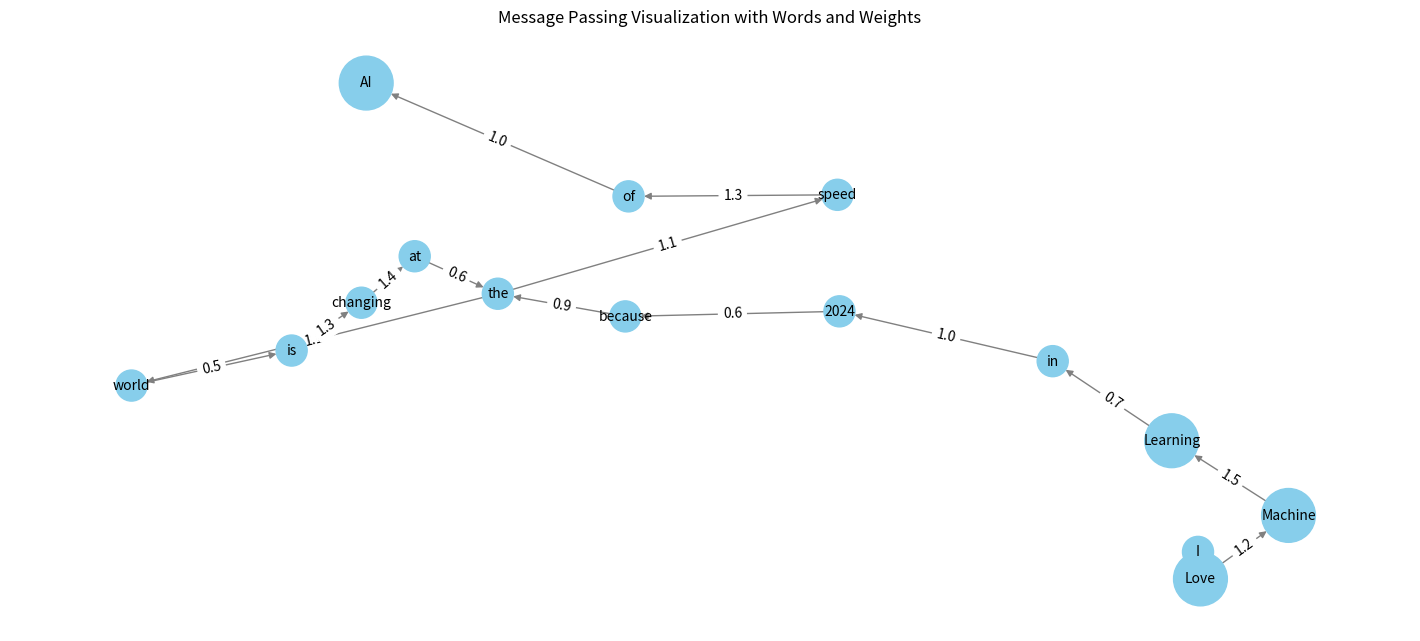

Write the Python code that produced this figure.
import matplotlib.pyplot as plt
import networkx as nx

# Define nodes (words) and initial connections
words = ["I", "Love", "Machine", "Learning", "in", "2024", 
         "because", "the", "world", "is", "changing", 
         "at", "the", "speed", "of", "AI"]
edges = [("I", "Love"), ("Love", "Machine"), ("Machine", "Learning"), 
         ("Learning", "in"), ("in", "2024"), ("2024", "because"),
         ("because", "the"), ("the", "world"), ("world", "is"),
         ("is", "changing"), ("changing", "at"), ("at", "the"),
         ("the", "speed"), ("speed", "of"), ("of", "AI")]

# Define weights (simulating message importance)
weights = [0.8, 1.2, 1.5, 0.7, 1.0, 0.6, 0.9, 1.1, 0.5, 1.3, 1.4, 0.6, 1.1, 1.3, 1.0]

# Create graph
G = nx.DiGraph()
G.add_nodes_from(words)
G.add_edges_from(edges)

# Convert node sizes to match node count
node_sizes = [1500 if word in ["Love", "Machine", "Learning", "AI"] else 500 for word in words]
node_sizes = [node_sizes[words.index(node)] for node in G.nodes()]

# Draw graph with edge labels to show message passing weights
plt.figure(figsize=(14, 6))
pos = nx.spring_layout(G)
nx.draw(G, pos, with_labels=True, node_color='skyblue', 
        edge_color='gray', node_size=node_sizes, font_size=10)
nx.draw_networkx_edge_labels(G, pos, edge_labels={(u, v): f'{w:.1f}' for (u, v), w in zip(edges, weights)})

plt.title('Message Passing Visualization with Words and Weights')
plt.show()
